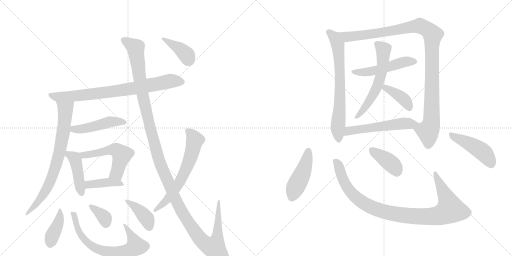
t = 0.00 s
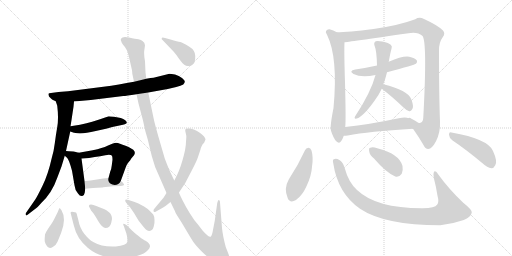
t = 3.39 s
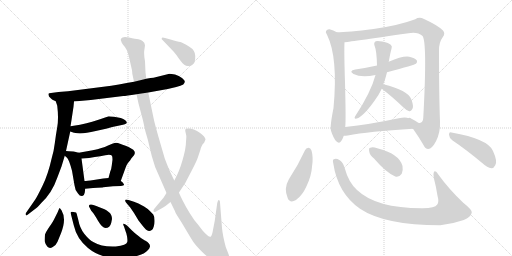
t = 6.78 s
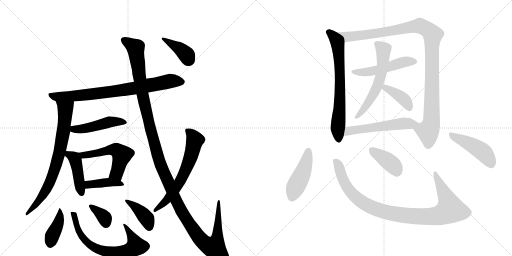
t = 10.17 s
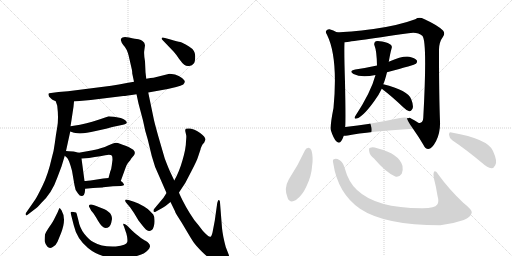
t = 13.56 s
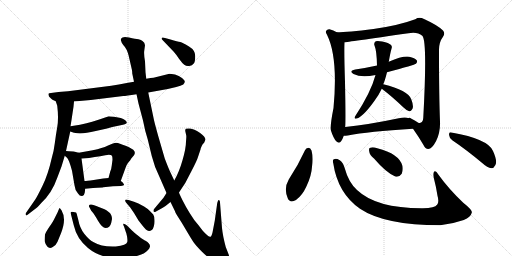
t = 16.95 s

The animated SVG that drew these frames (rendered in a browser with its animation timeline set to each time). Animation: 23 CSS @keyframes rules; one cycle of 16.95 s.

<svg version="1.1" viewBox="0 0 2048 1024" xmlns="http://www.w3.org/2000/svg">
  <g stroke="lightgray" stroke-dasharray="1,1" stroke-width="1" transform="scale(4, 4)">
    <line x1="0" y1="0" x2="256" y2="256"></line>
    <line x1="256" y1="0" x2="0" y2="256"></line>
    <line x1="128" y1="0" x2="128" y2="256"></line>
    <line x1="0" y1="128" x2="256" y2="128"></line>
    <line x1="256" y1="0" x2="512" y2="256"></line>
    <line x1="512" y1="0" x2="256" y2="256"></line>
    <line x1="384" y1="0" x2="384" y2="256"></line>
    <line x1="256" y1="128" x2="512" y2="128"></line>
  </g>
<g transform="scale(1, -1) translate(0, -850)">
   <style type="text/css">
    @keyframes keyframes0 {
      from {
       stroke: black;
       stroke-dashoffset: 788;
       stroke-width: 128;
       }
       72% {
       animation-timing-function: step-end;
       stroke: black;
       stroke-dashoffset: 0;
       stroke-width: 128;
       }
       to {
       stroke: black;
       stroke-width: 1024;
       }
       }
       #make-me-a-hanzi-animation-0 {
         animation: keyframes0 0.891276s both;
         animation-delay: 0.000000s;
         animation-timing-function: linear;
       }
    @keyframes keyframes1 {
      from {
       stroke: black;
       stroke-dashoffset: 756;
       stroke-width: 128;
       }
       71% {
       animation-timing-function: step-end;
       stroke: black;
       stroke-dashoffset: 0;
       stroke-width: 128;
       }
       to {
       stroke: black;
       stroke-width: 1024;
       }
       }
       #make-me-a-hanzi-animation-1 {
         animation: keyframes1 0.865234s both;
         animation-delay: 0.891276s;
         animation-timing-function: linear;
       }
    @keyframes keyframes2 {
      from {
       stroke: black;
       stroke-dashoffset: 470;
       stroke-width: 128;
       }
       60% {
       animation-timing-function: step-end;
       stroke: black;
       stroke-dashoffset: 0;
       stroke-width: 128;
       }
       to {
       stroke: black;
       stroke-width: 1024;
       }
       }
       #make-me-a-hanzi-animation-2 {
         animation: keyframes2 0.632487s both;
         animation-delay: 1.756510s;
         animation-timing-function: linear;
       }
    @keyframes keyframes3 {
      from {
       stroke: black;
       stroke-dashoffset: 433;
       stroke-width: 128;
       }
       58% {
       animation-timing-function: step-end;
       stroke: black;
       stroke-dashoffset: 0;
       stroke-width: 128;
       }
       to {
       stroke: black;
       stroke-width: 1024;
       }
       }
       #make-me-a-hanzi-animation-3 {
         animation: keyframes3 0.602376s both;
         animation-delay: 2.388997s;
         animation-timing-function: linear;
       }
    @keyframes keyframes4 {
      from {
       stroke: black;
       stroke-dashoffset: 537;
       stroke-width: 128;
       }
       64% {
       animation-timing-function: step-end;
       stroke: black;
       stroke-dashoffset: 0;
       stroke-width: 128;
       }
       to {
       stroke: black;
       stroke-width: 1024;
       }
       }
       #make-me-a-hanzi-animation-4 {
         animation: keyframes4 0.687012s both;
         animation-delay: 2.991374s;
         animation-timing-function: linear;
       }
    @keyframes keyframes5 {
      from {
       stroke: black;
       stroke-dashoffset: 406;
       stroke-width: 128;
       }
       57% {
       animation-timing-function: step-end;
       stroke: black;
       stroke-dashoffset: 0;
       stroke-width: 128;
       }
       to {
       stroke: black;
       stroke-width: 1024;
       }
       }
       #make-me-a-hanzi-animation-5 {
         animation: keyframes5 0.580404s both;
         animation-delay: 3.678385s;
         animation-timing-function: linear;
       }
    @keyframes keyframes6 {
      from {
       stroke: black;
       stroke-dashoffset: 402;
       stroke-width: 128;
       }
       57% {
       animation-timing-function: step-end;
       stroke: black;
       stroke-dashoffset: 0;
       stroke-width: 128;
       }
       to {
       stroke: black;
       stroke-width: 1024;
       }
       }
       #make-me-a-hanzi-animation-6 {
         animation: keyframes6 0.577148s both;
         animation-delay: 4.258789s;
         animation-timing-function: linear;
       }
    @keyframes keyframes7 {
      from {
       stroke: black;
       stroke-dashoffset: 689;
       stroke-width: 128;
       }
       69% {
       animation-timing-function: step-end;
       stroke: black;
       stroke-dashoffset: 0;
       stroke-width: 128;
       }
       to {
       stroke: black;
       stroke-width: 1024;
       }
       }
       #make-me-a-hanzi-animation-7 {
         animation: keyframes7 0.810710s both;
         animation-delay: 4.835938s;
         animation-timing-function: linear;
       }
    @keyframes keyframes8 {
      from {
       stroke: black;
       stroke-dashoffset: 352;
       stroke-width: 128;
       }
       53% {
       animation-timing-function: step-end;
       stroke: black;
       stroke-dashoffset: 0;
       stroke-width: 128;
       }
       to {
       stroke: black;
       stroke-width: 1024;
       }
       }
       #make-me-a-hanzi-animation-8 {
         animation: keyframes8 0.536458s both;
         animation-delay: 5.646647s;
         animation-timing-function: linear;
       }
    @keyframes keyframes9 {
      from {
       stroke: black;
       stroke-dashoffset: 396;
       stroke-width: 128;
       }
       56% {
       animation-timing-function: step-end;
       stroke: black;
       stroke-dashoffset: 0;
       stroke-width: 128;
       }
       to {
       stroke: black;
       stroke-width: 1024;
       }
       }
       #make-me-a-hanzi-animation-9 {
         animation: keyframes9 0.572266s both;
         animation-delay: 6.183105s;
         animation-timing-function: linear;
       }
    @keyframes keyframes10 {
      from {
       stroke: black;
       stroke-dashoffset: 1384;
       stroke-width: 128;
       }
       82% {
       animation-timing-function: step-end;
       stroke: black;
       stroke-dashoffset: 0;
       stroke-width: 128;
       }
       to {
       stroke: black;
       stroke-width: 1024;
       }
       }
       #make-me-a-hanzi-animation-10 {
         animation: keyframes10 1.376302s both;
         animation-delay: 6.755371s;
         animation-timing-function: linear;
       }
    @keyframes keyframes11 {
      from {
       stroke: black;
       stroke-dashoffset: 638;
       stroke-width: 128;
       }
       67% {
       animation-timing-function: step-end;
       stroke: black;
       stroke-dashoffset: 0;
       stroke-width: 128;
       }
       to {
       stroke: black;
       stroke-width: 1024;
       }
       }
       #make-me-a-hanzi-animation-11 {
         animation: keyframes11 0.769206s both;
         animation-delay: 8.131673s;
         animation-timing-function: linear;
       }
    @keyframes keyframes12 {
      from {
       stroke: black;
       stroke-dashoffset: 392;
       stroke-width: 128;
       }
       56% {
       animation-timing-function: step-end;
       stroke: black;
       stroke-dashoffset: 0;
       stroke-width: 128;
       }
       to {
       stroke: black;
       stroke-width: 1024;
       }
       }
       #make-me-a-hanzi-animation-12 {
         animation: keyframes12 0.569010s both;
         animation-delay: 8.900879s;
         animation-timing-function: linear;
       }
    @keyframes keyframes13 {
      from {
       stroke: black;
       stroke-dashoffset: 700;
       stroke-width: 128;
       }
       69% {
       animation-timing-function: step-end;
       stroke: black;
       stroke-dashoffset: 0;
       stroke-width: 128;
       }
       to {
       stroke: black;
       stroke-width: 1024;
       }
       }
       #make-me-a-hanzi-animation-13 {
         animation: keyframes13 0.819661s both;
         animation-delay: 9.469889s;
         animation-timing-function: linear;
       }
    @keyframes keyframes14 {
      from {
       stroke: black;
       stroke-dashoffset: 1126;
       stroke-width: 128;
       }
       79% {
       animation-timing-function: step-end;
       stroke: black;
       stroke-dashoffset: 0;
       stroke-width: 128;
       }
       to {
       stroke: black;
       stroke-width: 1024;
       }
       }
       #make-me-a-hanzi-animation-14 {
         animation: keyframes14 1.166341s both;
         animation-delay: 10.289551s;
         animation-timing-function: linear;
       }
    @keyframes keyframes15 {
      from {
       stroke: black;
       stroke-dashoffset: 505;
       stroke-width: 128;
       }
       62% {
       animation-timing-function: step-end;
       stroke: black;
       stroke-dashoffset: 0;
       stroke-width: 128;
       }
       to {
       stroke: black;
       stroke-width: 1024;
       }
       }
       #make-me-a-hanzi-animation-15 {
         animation: keyframes15 0.660970s both;
         animation-delay: 11.455892s;
         animation-timing-function: linear;
       }
    @keyframes keyframes16 {
      from {
       stroke: black;
       stroke-dashoffset: 589;
       stroke-width: 128;
       }
       66% {
       animation-timing-function: step-end;
       stroke: black;
       stroke-dashoffset: 0;
       stroke-width: 128;
       }
       to {
       stroke: black;
       stroke-width: 1024;
       }
       }
       #make-me-a-hanzi-animation-16 {
         animation: keyframes16 0.729329s both;
         animation-delay: 12.116862s;
         animation-timing-function: linear;
       }
    @keyframes keyframes17 {
      from {
       stroke: black;
       stroke-dashoffset: 392;
       stroke-width: 128;
       }
       56% {
       animation-timing-function: step-end;
       stroke: black;
       stroke-dashoffset: 0;
       stroke-width: 128;
       }
       to {
       stroke: black;
       stroke-width: 1024;
       }
       }
       #make-me-a-hanzi-animation-17 {
         animation: keyframes17 0.569010s both;
         animation-delay: 12.846191s;
         animation-timing-function: linear;
       }
    @keyframes keyframes18 {
      from {
       stroke: black;
       stroke-dashoffset: 530;
       stroke-width: 128;
       }
       63% {
       animation-timing-function: step-end;
       stroke: black;
       stroke-dashoffset: 0;
       stroke-width: 128;
       }
       to {
       stroke: black;
       stroke-width: 1024;
       }
       }
       #make-me-a-hanzi-animation-18 {
         animation: keyframes18 0.681315s both;
         animation-delay: 13.415202s;
         animation-timing-function: linear;
       }
    @keyframes keyframes19 {
      from {
       stroke: black;
       stroke-dashoffset: 454;
       stroke-width: 128;
       }
       60% {
       animation-timing-function: step-end;
       stroke: black;
       stroke-dashoffset: 0;
       stroke-width: 128;
       }
       to {
       stroke: black;
       stroke-width: 1024;
       }
       }
       #make-me-a-hanzi-animation-19 {
         animation: keyframes19 0.619466s both;
         animation-delay: 14.096517s;
         animation-timing-function: linear;
       }
    @keyframes keyframes20 {
      from {
       stroke: black;
       stroke-dashoffset: 980;
       stroke-width: 128;
       }
       76% {
       animation-timing-function: step-end;
       stroke: black;
       stroke-dashoffset: 0;
       stroke-width: 128;
       }
       to {
       stroke: black;
       stroke-width: 1024;
       }
       }
       #make-me-a-hanzi-animation-20 {
         animation: keyframes20 1.047526s both;
         animation-delay: 14.715983s;
         animation-timing-function: linear;
       }
    @keyframes keyframes21 {
      from {
       stroke: black;
       stroke-dashoffset: 386;
       stroke-width: 128;
       }
       56% {
       animation-timing-function: step-end;
       stroke: black;
       stroke-dashoffset: 0;
       stroke-width: 128;
       }
       to {
       stroke: black;
       stroke-width: 1024;
       }
       }
       #make-me-a-hanzi-animation-21 {
         animation: keyframes21 0.564128s both;
         animation-delay: 15.763509s;
         animation-timing-function: linear;
       }
    @keyframes keyframes22 {
      from {
       stroke: black;
       stroke-dashoffset: 454;
       stroke-width: 128;
       }
       60% {
       animation-timing-function: step-end;
       stroke: black;
       stroke-dashoffset: 0;
       stroke-width: 128;
       }
       to {
       stroke: black;
       stroke-width: 1024;
       }
       }
       #make-me-a-hanzi-animation-22 {
         animation: keyframes22 0.619466s both;
         animation-delay: 16.327637s;
         animation-timing-function: linear;
       }
</style>
<path d="M 296 444 L 363 450 L 493 466 Q 503 466 546 473 L 593 480 L 671 494 L 705 502 Q 724 507 733 512 Q 739 518 739 523 Q 740 528 728 538 Q 716 548 700 552 Q 684 555 678 555 L 614 539 Q 605 539 585 535 L 536 523 L 507 518 Q 475 511 445 507 L 272 485 L 234 482 L 204 478 Q 195 478 194 475 Q 193 472 196 464 L 204 456 Q 209 451 212 450 L 223 445 L 296 444 Z" fill="lightgray"></path> 
<path d="M 294 423 L 296 444 C 299 474 214 473 223 445 L 229 427 Q 235 376 229 342 Q 223 308 219 276 Q 215 243 207 218 Q 192 151 170 107 Q 148 62 141 52 L 105 0 Q 101 -4 103 -9 Q 105 -15 113 -7 L 139 13 Q 149 19 165 38 Q 208 78 229 139 L 246 184 L 259 227 L 264 246 L 281 324 L 282 345 L 286 370 L 294 423 Z" fill="lightgray"></path> 
<path d="M 281 324 L 296 319 L 309 317 Q 334 314 383 326 Q 432 337 449 342 L 492 351 Q 517 356 501 369 Q 494 374 483 378 L 456 383 Q 440 385 435 385 L 403 374 Q 376 364 320 351 L 282 345 C 252 340 253 333 281 324 Z" fill="lightgray"></path> 
<path d="M 259 227 L 269 218 Q 277 209 288 167 L 298 109 Q 300 88 312 76 Q 320 64 329 66 Q 338 69 339 80 L 341 95 L 338 126 L 326 216 C 323 237 323 237 315 239 L 299 243 Q 290 245 264 246 C 237 247 237 247 259 227 Z" fill="lightgray"></path> 
<path d="M 483 126 L 499 170 Q 507 194 514 201 Q 521 208 525 216 L 536 229 Q 544 242 533 251 Q 517 262 505 266 Q 494 269 480 275 Q 467 281 458 278 Q 449 275 430 267 Q 411 258 371 249 L 315 239 C 285 234 296 214 326 216 L 356 218 L 379 222 Q 402 224 421 229 Q 441 234 448 227 Q 450 221 450 211 L 447 188 Q 446 176 441 164 L 434 138 C 426 109 473 98 483 126 Z" fill="lightgray"></path> 
<path d="M 341 95 L 372 98 Q 412 100 413 101 L 452 105 L 484 106 Q 495 108 496 110 Q 497 112 493 117 Q 490 122 483 126 C 461 141 461 141 434 138 L 413 136 L 375 130 Q 346 126 338 126 C 308 125 311 92 341 95 Z" fill="lightgray"></path> 
<path d="M 246 9 L 239 18 Q 237 18 231 2 L 216 -28 Q 212 -37 197 -58 Q 183 -79 180 -88 Q 178 -107 179 -116 Q 181 -126 189 -136 Q 198 -146 211 -138 Q 225 -130 230 -117 L 244 -83 Q 267 -26 246 9 Z" fill="lightgray"></path> 
<path d="M 299 1 Q 297 2 294 2 Q 280 5 283 -4 L 295 -51 Q 307 -105 352 -142 Q 397 -179 459 -182 Q 497 -184 519 -180 Q 575 -171 592 -150 Q 598 -144 600 -136 Q 601 -124 582 -113 Q 575 -111 554 -94 Q 534 -78 529 -73 L 508 -52 Q 498 -44 494 -45 Q 491 -47 496 -56 L 503 -77 Q 505 -79 508 -95 Q 511 -111 509 -118 Q 507 -131 463 -136 Q 408 -139 373 -118 Q 356 -109 337 -85 Q 319 -62 313 -29 L 308 -10 Q 308 -6 306 -4 Q 307 1 299 1 Z" fill="lightgray"></path> 
<path d="M 445 -41 L 448 -26 Q 448 -9 436 1 Q 424 11 418 13 L 395 22 Q 360 39 356 28 Q 355 24 357 22 L 365 7 L 371 0 Q 376 -5 392 -33 Q 409 -62 422 -62 Q 440 -62 445 -41 Z" fill="lightgray"></path> 
<path d="M 536 43 L 514 50 Q 502 54 501 50 Q 500 45 504 40 L 521 20 L 536 -2 L 554 -32 L 572 -55 Q 585 -71 592 -73 Q 600 -75 607 -70 Q 612 -68 615 -56 Q 619 -44 618 -30 Q 618 -16 613 -8 Q 587 21 565 30 Q 557 35 536 43 Z" fill="lightgray"></path> 
<path d="M 546 473 L 554 436 L 572 368 Q 580 326 591 292 L 607 226 Q 619 178 639 140 L 666 78 L 682 42 L 700 5 Q 700 2 713 -19 Q 727 -40 746 -73 Q 766 -107 775 -120 Q 784 -133 807 -156 Q 831 -180 854 -194 Q 877 -208 892 -209 Q 907 -210 911 -206 Q 923 -194 915 -169 L 903 -138 Q 891 -93 888 -62 L 880 40 Q 880 47 877 49 Q 874 51 872 47 L 869 38 L 859 -33 L 850 -80 Q 846 -96 842 -97 Q 833 -98 811 -73 Q 789 -44 781 -35 Q 774 -26 758 -1 Q 743 23 730 49 Q 717 75 716 80 L 697 128 L 681 162 Q 673 179 659 216 L 634 302 Q 618 359 615 374 L 593 480 L 585 535 L 582 561 L 580 605 Q 575 633 577 647 L 580 669 L 577 679 L 570 686 Q 565 691 554 693 Q 543 694 516 700 Q 490 706 484 695 Q 482 689 485 685 Q 485 681 493 670 Q 508 655 515 626 L 528 569 Q 529 562 529 556 L 536 523 L 546 473 Z" fill="lightgray"></path> 
<path d="M 666 78 L 654 59 L 618 16 Q 613 11 614 5 Q 616 -1 624 4 L 642 14 Q 650 18 662 26 L 682 42 L 716 80 L 741 118 L 766 166 Q 788 208 792 222 L 801 249 Q 802 250 802 253 Q 802 256 810 272 L 817 280 Q 821 290 822 291 Q 822 303 799 319 Q 776 334 760 336 Q 745 337 743 335 Q 740 330 741 326 L 745 308 Q 746 306 744 284 Q 744 257 730 209 Q 716 160 697 128 L 666 78 Z" fill="lightgray"></path> 
<path d="M 651 689 L 695 643 Q 704 633 716 615 Q 729 597 737 591 Q 746 584 757 586 Q 769 588 775 596 Q 781 603 781 626 Q 781 649 756 664 Q 731 679 721 682 Q 711 684 682 692 L 660 698 Q 649 703 647 698 Q 645 693 651 689 Z" fill="lightgray"></path> 
<path d="M 1347 721 Q 1334 730 1318 733 Q 1309 734 1304 726 Q 1301 722 1308 711 Q 1353 620 1334 418 Q 1319 343 1324 327 Q 1334 296 1345 285 Q 1357 273 1365 286 Q 1371 295 1375 307 L 1381 342 Q 1384 369 1380 521 Q 1376 644 1378 681 C 1379 703 1373 706 1347 721 Z" fill="lightgray"></path> 
<path d="M 1652 335 Q 1676 301 1694 270 Q 1701 254 1713 254 Q 1728 255 1744 285 Q 1762 321 1760 365 Q 1756 464 1756 647 Q 1755 680 1772 703 Q 1782 716 1772 728 Q 1751 749 1696 774 Q 1677 784 1661 773 Q 1594 748 1494 734 Q 1392 721 1347 721 C 1317 720 1348 677 1378 681 Q 1385 681 1634 717 Q 1671 723 1689 707 Q 1710 689 1693 377 Q 1692 374 1692 370 Q 1686 351 1670 361 Q 1660 368 1646 375 Q 1636 381 1635 377 C 1619 383 1635 360 1652 335 Z" fill="lightgray"></path> 
<path d="M 1548 561 Q 1659 591 1664 595 Q 1671 602 1667 609 Q 1660 618 1637 623 Q 1610 627 1555 603 L 1508 588 Q 1468 579 1421 572 Q 1393 566 1414 554 Q 1445 538 1502 550 L 1548 561 Z" fill="lightgray"></path> 
<path d="M 1533 513 Q 1539 525 1548 561 L 1555 603 Q 1562 642 1566 655 Q 1570 665 1563 671 Q 1556 678 1529 684 Q 1510 688 1503 685 Q 1494 679 1498 668 Q 1507 646 1508 588 L 1502 550 Q 1484 481 1420 384 Q 1416 377 1421 375 Q 1446 375 1496 444 Q 1515 469 1527 495 L 1533 513 Z" fill="lightgray"></path> 
<path d="M 1527 495 Q 1528 494 1531 492 Q 1568 464 1613 421 Q 1626 408 1637 405 Q 1644 404 1648 412 Q 1657 422 1645 453 Q 1632 489 1533 513 C 1504 520 1503 513 1527 495 Z" fill="lightgray"></path> 
<path d="M 1375 307 Q 1382 307 1391 308 Q 1473 324 1652 335 C 1682 337 1664 368 1635 377 Q 1622 384 1595 377 Q 1477 352 1381 342 C 1351 339 1345 306 1375 307 Z" fill="lightgray"></path> 
<path d="M 1220 249 Q 1192 188 1155 132 Q 1134 96 1151 57 Q 1160 36 1184 50 Q 1209 68 1225 103 Q 1246 146 1248 183 Q 1254 220 1246 248 Q 1242 258 1234 259 Q 1224 258 1220 249 Z" fill="lightgray"></path> 
<path d="M 1333 197 Q 1351 77 1440 15 Q 1539 -51 1761 -51 Q 1813 -45 1855 -30 Q 1883 -18 1887 -1 Q 1891 9 1853 39 Q 1795 94 1754 151 Q 1742 170 1736 163 Q 1732 156 1735 139 Q 1744 105 1750 67 Q 1757 42 1749 32 Q 1739 17 1692 17 Q 1506 16 1428 90 Q 1394 121 1379 177 Q 1372 202 1359 209 Q 1344 218 1336 213 Q 1329 212 1333 197 Z" fill="lightgray"></path> 
<path d="M 1496 216 Q 1545 159 1581 144 Q 1597 140 1607 155 Q 1613 168 1610 186 Q 1597 235 1509 257 Q 1491 263 1481 259 Q 1474 258 1477 244 Q 1478 231 1496 216 Z" fill="lightgray"></path> 
<path d="M 1809 289 Q 1864 252 1930 197 Q 1949 179 1966 177 Q 1975 177 1981 189 Q 1991 204 1972 246 Q 1953 294 1806 320 Q 1796 324 1796 311 Q 1797 298 1809 289 Z" fill="lightgray"></path> 
      <clipPath id="make-me-a-hanzi-clip-0">
      <path d="M 296 444 L 363 450 L 493 466 Q 503 466 546 473 L 593 480 L 671 494 L 705 502 Q 724 507 733 512 Q 739 518 739 523 Q 740 528 728 538 Q 716 548 700 552 Q 684 555 678 555 L 614 539 Q 605 539 585 535 L 536 523 L 507 518 Q 475 511 445 507 L 272 485 L 234 482 L 204 478 Q 195 478 194 475 Q 193 472 196 464 L 204 456 Q 209 451 212 450 L 223 445 L 296 444 Z" fill="lightgray"></path>
      </clipPath>
      <path clip-path="url(#make-me-a-hanzi-clip-0)" d="M 201 471 L 225 463 L 341 470 L 515 493 L 679 526 L 727 522 " fill="none" id="make-me-a-hanzi-animation-0" stroke-dasharray="660 1320" stroke-linecap="round"></path>

      <clipPath id="make-me-a-hanzi-clip-1">
      <path d="M 294 423 L 296 444 C 299 474 214 473 223 445 L 229 427 Q 235 376 229 342 Q 223 308 219 276 Q 215 243 207 218 Q 192 151 170 107 Q 148 62 141 52 L 105 0 Q 101 -4 103 -9 Q 105 -15 113 -7 L 139 13 Q 149 19 165 38 Q 208 78 229 139 L 246 184 L 259 227 L 264 246 L 281 324 L 282 345 L 286 370 L 294 423 Z" fill="lightgray"></path>
      </clipPath>
      <path clip-path="url(#make-me-a-hanzi-clip-1)" d="M 230 442 L 261 414 L 256 341 L 235 227 L 190 100 L 151 41 L 107 -5 " fill="none" id="make-me-a-hanzi-animation-1" stroke-dasharray="628 1256" stroke-linecap="round"></path>

      <clipPath id="make-me-a-hanzi-clip-2">
      <path d="M 281 324 L 296 319 L 309 317 Q 334 314 383 326 Q 432 337 449 342 L 492 351 Q 517 356 501 369 Q 494 374 483 378 L 456 383 Q 440 385 435 385 L 403 374 Q 376 364 320 351 L 282 345 C 252 340 253 333 281 324 Z" fill="lightgray"></path>
      </clipPath>
      <path clip-path="url(#make-me-a-hanzi-clip-2)" d="M 289 339 L 295 333 L 326 334 L 437 362 L 497 360 " fill="none" id="make-me-a-hanzi-animation-2" stroke-dasharray="342 684" stroke-linecap="round"></path>

      <clipPath id="make-me-a-hanzi-clip-3">
      <path d="M 259 227 L 269 218 Q 277 209 288 167 L 298 109 Q 300 88 312 76 Q 320 64 329 66 Q 338 69 339 80 L 341 95 L 338 126 L 326 216 C 323 237 323 237 315 239 L 299 243 Q 290 245 264 246 C 237 247 237 247 259 227 Z" fill="lightgray"></path>
      </clipPath>
      <path clip-path="url(#make-me-a-hanzi-clip-3)" d="M 271 239 L 301 211 L 326 77 " fill="none" id="make-me-a-hanzi-animation-3" stroke-dasharray="305 610" stroke-linecap="round"></path>

      <clipPath id="make-me-a-hanzi-clip-4">
      <path d="M 483 126 L 499 170 Q 507 194 514 201 Q 521 208 525 216 L 536 229 Q 544 242 533 251 Q 517 262 505 266 Q 494 269 480 275 Q 467 281 458 278 Q 449 275 430 267 Q 411 258 371 249 L 315 239 C 285 234 296 214 326 216 L 356 218 L 379 222 Q 402 224 421 229 Q 441 234 448 227 Q 450 221 450 211 L 447 188 Q 446 176 441 164 L 434 138 C 426 109 473 98 483 126 Z" fill="lightgray"></path>
      </clipPath>
      <path clip-path="url(#make-me-a-hanzi-clip-4)" d="M 323 236 L 334 229 L 348 230 L 446 252 L 475 244 L 488 230 L 472 172 L 467 157 L 442 143 " fill="none" id="make-me-a-hanzi-animation-4" stroke-dasharray="409 818" stroke-linecap="round"></path>

      <clipPath id="make-me-a-hanzi-clip-5">
      <path d="M 341 95 L 372 98 Q 412 100 413 101 L 452 105 L 484 106 Q 495 108 496 110 Q 497 112 493 117 Q 490 122 483 126 C 461 141 461 141 434 138 L 413 136 L 375 130 Q 346 126 338 126 C 308 125 311 92 341 95 Z" fill="lightgray"></path>
      </clipPath>
      <path clip-path="url(#make-me-a-hanzi-clip-5)" d="M 342 119 L 363 112 L 436 121 L 474 118 L 489 111 " fill="none" id="make-me-a-hanzi-animation-5" stroke-dasharray="278 556" stroke-linecap="round"></path>

      <clipPath id="make-me-a-hanzi-clip-6">
      <path d="M 246 9 L 239 18 Q 237 18 231 2 L 216 -28 Q 212 -37 197 -58 Q 183 -79 180 -88 Q 178 -107 179 -116 Q 181 -126 189 -136 Q 198 -146 211 -138 Q 225 -130 230 -117 L 244 -83 Q 267 -26 246 9 Z" fill="lightgray"></path>
      </clipPath>
      <path clip-path="url(#make-me-a-hanzi-clip-6)" d="M 242 13 L 235 -38 L 208 -96 L 201 -126 " fill="none" id="make-me-a-hanzi-animation-6" stroke-dasharray="274 548" stroke-linecap="round"></path>

      <clipPath id="make-me-a-hanzi-clip-7">
      <path d="M 299 1 Q 297 2 294 2 Q 280 5 283 -4 L 295 -51 Q 307 -105 352 -142 Q 397 -179 459 -182 Q 497 -184 519 -180 Q 575 -171 592 -150 Q 598 -144 600 -136 Q 601 -124 582 -113 Q 575 -111 554 -94 Q 534 -78 529 -73 L 508 -52 Q 498 -44 494 -45 Q 491 -47 496 -56 L 503 -77 Q 505 -79 508 -95 Q 511 -111 509 -118 Q 507 -131 463 -136 Q 408 -139 373 -118 Q 356 -109 337 -85 Q 319 -62 313 -29 L 308 -10 Q 308 -6 306 -4 Q 307 1 299 1 Z" fill="lightgray"></path>
      </clipPath>
      <path clip-path="url(#make-me-a-hanzi-clip-7)" d="M 292 -8 L 318 -82 L 334 -105 L 378 -141 L 427 -157 L 469 -160 L 509 -154 L 544 -135 L 501 -49 " fill="none" id="make-me-a-hanzi-animation-7" stroke-dasharray="561 1122" stroke-linecap="round"></path>

      <clipPath id="make-me-a-hanzi-clip-8">
      <path d="M 445 -41 L 448 -26 Q 448 -9 436 1 Q 424 11 418 13 L 395 22 Q 360 39 356 28 Q 355 24 357 22 L 365 7 L 371 0 Q 376 -5 392 -33 Q 409 -62 422 -62 Q 440 -62 445 -41 Z" fill="lightgray"></path>
      </clipPath>
      <path clip-path="url(#make-me-a-hanzi-clip-8)" d="M 362 26 L 414 -16 L 424 -43 " fill="none" id="make-me-a-hanzi-animation-8" stroke-dasharray="224 448" stroke-linecap="round"></path>

      <clipPath id="make-me-a-hanzi-clip-9">
      <path d="M 536 43 L 514 50 Q 502 54 501 50 Q 500 45 504 40 L 521 20 L 536 -2 L 554 -32 L 572 -55 Q 585 -71 592 -73 Q 600 -75 607 -70 Q 612 -68 615 -56 Q 619 -44 618 -30 Q 618 -16 613 -8 Q 587 21 565 30 Q 557 35 536 43 Z" fill="lightgray"></path>
      </clipPath>
      <path clip-path="url(#make-me-a-hanzi-clip-9)" d="M 508 47 L 585 -22 L 597 -57 " fill="none" id="make-me-a-hanzi-animation-9" stroke-dasharray="268 536" stroke-linecap="round"></path>

      <clipPath id="make-me-a-hanzi-clip-10">
      <path d="M 546 473 L 554 436 L 572 368 Q 580 326 591 292 L 607 226 Q 619 178 639 140 L 666 78 L 682 42 L 700 5 Q 700 2 713 -19 Q 727 -40 746 -73 Q 766 -107 775 -120 Q 784 -133 807 -156 Q 831 -180 854 -194 Q 877 -208 892 -209 Q 907 -210 911 -206 Q 923 -194 915 -169 L 903 -138 Q 891 -93 888 -62 L 880 40 Q 880 47 877 49 Q 874 51 872 47 L 869 38 L 859 -33 L 850 -80 Q 846 -96 842 -97 Q 833 -98 811 -73 Q 789 -44 781 -35 Q 774 -26 758 -1 Q 743 23 730 49 Q 717 75 716 80 L 697 128 L 681 162 Q 673 179 659 216 L 634 302 Q 618 359 615 374 L 593 480 L 585 535 L 582 561 L 580 605 Q 575 633 577 647 L 580 669 L 577 679 L 570 686 Q 565 691 554 693 Q 543 694 516 700 Q 490 706 484 695 Q 482 689 485 685 Q 485 681 493 670 Q 508 655 515 626 L 528 569 Q 529 562 529 556 L 536 523 L 546 473 Z" fill="lightgray"></path>
      </clipPath>
      <path clip-path="url(#make-me-a-hanzi-clip-10)" d="M 493 691 L 542 657 L 568 483 L 598 348 L 636 209 L 700 57 L 736 -12 L 801 -106 L 828 -129 L 857 -140 L 870 -101 L 876 44 " fill="none" id="make-me-a-hanzi-animation-10" stroke-dasharray="1256 2512" stroke-linecap="round"></path>

      <clipPath id="make-me-a-hanzi-clip-11">
      <path d="M 666 78 L 654 59 L 618 16 Q 613 11 614 5 Q 616 -1 624 4 L 642 14 Q 650 18 662 26 L 682 42 L 716 80 L 741 118 L 766 166 Q 788 208 792 222 L 801 249 Q 802 250 802 253 Q 802 256 810 272 L 817 280 Q 821 290 822 291 Q 822 303 799 319 Q 776 334 760 336 Q 745 337 743 335 Q 740 330 741 326 L 745 308 Q 746 306 744 284 Q 744 257 730 209 Q 716 160 697 128 L 666 78 Z" fill="lightgray"></path>
      </clipPath>
      <path clip-path="url(#make-me-a-hanzi-clip-11)" d="M 747 329 L 769 309 L 779 290 L 750 186 L 719 123 L 682 68 L 619 9 " fill="none" id="make-me-a-hanzi-animation-11" stroke-dasharray="510 1020" stroke-linecap="round"></path>

      <clipPath id="make-me-a-hanzi-clip-12">
      <path d="M 651 689 L 695 643 Q 704 633 716 615 Q 729 597 737 591 Q 746 584 757 586 Q 769 588 775 596 Q 781 603 781 626 Q 781 649 756 664 Q 731 679 721 682 Q 711 684 682 692 L 660 698 Q 649 703 647 698 Q 645 693 651 689 Z" fill="lightgray"></path>
      </clipPath>
      <path clip-path="url(#make-me-a-hanzi-clip-12)" d="M 654 696 L 734 643 L 756 610 " fill="none" id="make-me-a-hanzi-animation-12" stroke-dasharray="264 528" stroke-linecap="round"></path>

      <clipPath id="make-me-a-hanzi-clip-13">
      <path d="M 1347 721 Q 1334 730 1318 733 Q 1309 734 1304 726 Q 1301 722 1308 711 Q 1353 620 1334 418 Q 1319 343 1324 327 Q 1334 296 1345 285 Q 1357 273 1365 286 Q 1371 295 1375 307 L 1381 342 Q 1384 369 1380 521 Q 1376 644 1378 681 C 1379 703 1373 706 1347 721 Z" fill="lightgray"></path>
      </clipPath>
      <path clip-path="url(#make-me-a-hanzi-clip-13)" d="M 1315 721 L 1331 708 L 1347 681 L 1354 649 L 1361 531 L 1351 335 L 1355 290 " fill="none" id="make-me-a-hanzi-animation-13" stroke-dasharray="572 1144" stroke-linecap="round"></path>

      <clipPath id="make-me-a-hanzi-clip-14">
      <path d="M 1652 335 Q 1676 301 1694 270 Q 1701 254 1713 254 Q 1728 255 1744 285 Q 1762 321 1760 365 Q 1756 464 1756 647 Q 1755 680 1772 703 Q 1782 716 1772 728 Q 1751 749 1696 774 Q 1677 784 1661 773 Q 1594 748 1494 734 Q 1392 721 1347 721 C 1317 720 1348 677 1378 681 Q 1385 681 1634 717 Q 1671 723 1689 707 Q 1710 689 1693 377 Q 1692 374 1692 370 Q 1686 351 1670 361 Q 1660 368 1646 375 Q 1636 381 1635 377 C 1619 383 1635 360 1652 335 Z" fill="lightgray"></path>
      </clipPath>
      <path clip-path="url(#make-me-a-hanzi-clip-14)" d="M 1352 717 L 1396 703 L 1682 745 L 1707 734 L 1728 715 L 1726 369 L 1714 327 L 1689 330 L 1662 347 L 1640 371 " fill="none" id="make-me-a-hanzi-animation-14" stroke-dasharray="998 1996" stroke-linecap="round"></path>

      <clipPath id="make-me-a-hanzi-clip-15">
      <path d="M 1548 561 Q 1659 591 1664 595 Q 1671 602 1667 609 Q 1660 618 1637 623 Q 1610 627 1555 603 L 1508 588 Q 1468 579 1421 572 Q 1393 566 1414 554 Q 1445 538 1502 550 L 1548 561 Z" fill="lightgray"></path>
      </clipPath>
      <path clip-path="url(#make-me-a-hanzi-clip-15)" d="M 1415 564 L 1474 562 L 1613 601 L 1658 604 " fill="none" id="make-me-a-hanzi-animation-15" stroke-dasharray="377 754" stroke-linecap="round"></path>

      <clipPath id="make-me-a-hanzi-clip-16">
      <path d="M 1533 513 Q 1539 525 1548 561 L 1555 603 Q 1562 642 1566 655 Q 1570 665 1563 671 Q 1556 678 1529 684 Q 1510 688 1503 685 Q 1494 679 1498 668 Q 1507 646 1508 588 L 1502 550 Q 1484 481 1420 384 Q 1416 377 1421 375 Q 1446 375 1496 444 Q 1515 469 1527 495 L 1533 513 Z" fill="lightgray"></path>
      </clipPath>
      <path clip-path="url(#make-me-a-hanzi-clip-16)" d="M 1509 674 L 1533 648 L 1530 586 L 1519 532 L 1477 444 L 1424 380 " fill="none" id="make-me-a-hanzi-animation-16" stroke-dasharray="461 922" stroke-linecap="round"></path>

      <clipPath id="make-me-a-hanzi-clip-17">
      <path d="M 1527 495 Q 1528 494 1531 492 Q 1568 464 1613 421 Q 1626 408 1637 405 Q 1644 404 1648 412 Q 1657 422 1645 453 Q 1632 489 1533 513 C 1504 520 1503 513 1527 495 Z" fill="lightgray"></path>
      </clipPath>
      <path clip-path="url(#make-me-a-hanzi-clip-17)" d="M 1533 498 L 1562 490 L 1605 462 L 1628 438 L 1636 418 " fill="none" id="make-me-a-hanzi-animation-17" stroke-dasharray="264 528" stroke-linecap="round"></path>

      <clipPath id="make-me-a-hanzi-clip-18">
      <path d="M 1375 307 Q 1382 307 1391 308 Q 1473 324 1652 335 C 1682 337 1664 368 1635 377 Q 1622 384 1595 377 Q 1477 352 1381 342 C 1351 339 1345 306 1375 307 Z" fill="lightgray"></path>
      </clipPath>
      <path clip-path="url(#make-me-a-hanzi-clip-18)" d="M 1379 312 L 1403 328 L 1607 356 L 1630 350 L 1641 339 " fill="none" id="make-me-a-hanzi-animation-18" stroke-dasharray="402 804" stroke-linecap="round"></path>

      <clipPath id="make-me-a-hanzi-clip-19">
      <path d="M 1220 249 Q 1192 188 1155 132 Q 1134 96 1151 57 Q 1160 36 1184 50 Q 1209 68 1225 103 Q 1246 146 1248 183 Q 1254 220 1246 248 Q 1242 258 1234 259 Q 1224 258 1220 249 Z" fill="lightgray"></path>
      </clipPath>
      <path clip-path="url(#make-me-a-hanzi-clip-19)" d="M 1233 248 L 1215 169 L 1168 62 " fill="none" id="make-me-a-hanzi-animation-19" stroke-dasharray="326 652" stroke-linecap="round"></path>

      <clipPath id="make-me-a-hanzi-clip-20">
      <path d="M 1333 197 Q 1351 77 1440 15 Q 1539 -51 1761 -51 Q 1813 -45 1855 -30 Q 1883 -18 1887 -1 Q 1891 9 1853 39 Q 1795 94 1754 151 Q 1742 170 1736 163 Q 1732 156 1735 139 Q 1744 105 1750 67 Q 1757 42 1749 32 Q 1739 17 1692 17 Q 1506 16 1428 90 Q 1394 121 1379 177 Q 1372 202 1359 209 Q 1344 218 1336 213 Q 1329 212 1333 197 Z" fill="lightgray"></path>
      </clipPath>
      <path clip-path="url(#make-me-a-hanzi-clip-20)" d="M 1341 204 L 1354 187 L 1384 108 L 1438 49 L 1510 11 L 1622 -12 L 1731 -16 L 1763 -10 L 1799 10 L 1789 54 L 1740 157 " fill="none" id="make-me-a-hanzi-animation-20" stroke-dasharray="852 1704" stroke-linecap="round"></path>

      <clipPath id="make-me-a-hanzi-clip-21">
      <path d="M 1496 216 Q 1545 159 1581 144 Q 1597 140 1607 155 Q 1613 168 1610 186 Q 1597 235 1509 257 Q 1491 263 1481 259 Q 1474 258 1477 244 Q 1478 231 1496 216 Z" fill="lightgray"></path>
      </clipPath>
      <path clip-path="url(#make-me-a-hanzi-clip-21)" d="M 1488 249 L 1564 196 L 1587 166 " fill="none" id="make-me-a-hanzi-animation-21" stroke-dasharray="258 516" stroke-linecap="round"></path>

      <clipPath id="make-me-a-hanzi-clip-22">
      <path d="M 1809 289 Q 1864 252 1930 197 Q 1949 179 1966 177 Q 1975 177 1981 189 Q 1991 204 1972 246 Q 1953 294 1806 320 Q 1796 324 1796 311 Q 1797 298 1809 289 Z" fill="lightgray"></path>
      </clipPath>
      <path clip-path="url(#make-me-a-hanzi-clip-22)" d="M 1808 308 L 1929 244 L 1964 194 " fill="none" id="make-me-a-hanzi-animation-22" stroke-dasharray="326 652" stroke-linecap="round"></path>

</g>
</svg>
